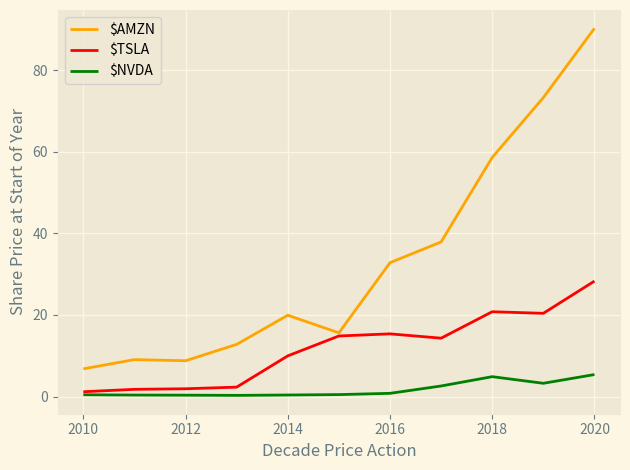

Python code for this plot:
# [redacted]
# Tracking the price of three stock tickers over a span of 10 years
# Tickers --> $TSLA, $AMZN, $NVDA (my favorite stocks)

# import matplot and rename for simplicity
from matplotlib import pyplot as plt
plt.style.use('Solarize_Light2')

# years will be the x-axis of our plot
years = [2010, 2011, 2012, 2013, 2014, 2015,
         2016, 2017, 2018, 2019, 2020]

# 1st I grab the prices of $SPY in order of years at the month of january for each year
AMZN = [6.81, 9.07, 8.79, 12.80, 19.94, 15.63, 
        32.81, 37.90, 58.60, 73.26, 90.22]

# Plot and customize $AMZN line
plt.plot(years, AMZN, color = '#FFA500', label = '$AMZN')   

# 2nd I do the same for $TSLA
TSLA = [1.20, 1.79, 1.93, 2.33, 9.99, 14.86, 15.38,
        14.32, 20.80, 20.41, 28.30]

plt.plot(years, TSLA, color = '#FF0000', label = '$TSLA')

# Now I do the same for $NVDA
NVDA = [.46, .39, .36, .31, .40, .50, .81, 2.61,
        4.89, 3.27, 5.41]

plt.plot(years, NVDA, color = '#008000', label = '$NVDA')


plt.xlabel('Decade Price Action')                   # x-label
plt.ylabel('Share Price at Start of Year')          # y-label
plt.legend()                                        # Shows the labels for tickers
plt.grid(True)
plt.tight_layout()
plt.show()                                          # Displays the plot